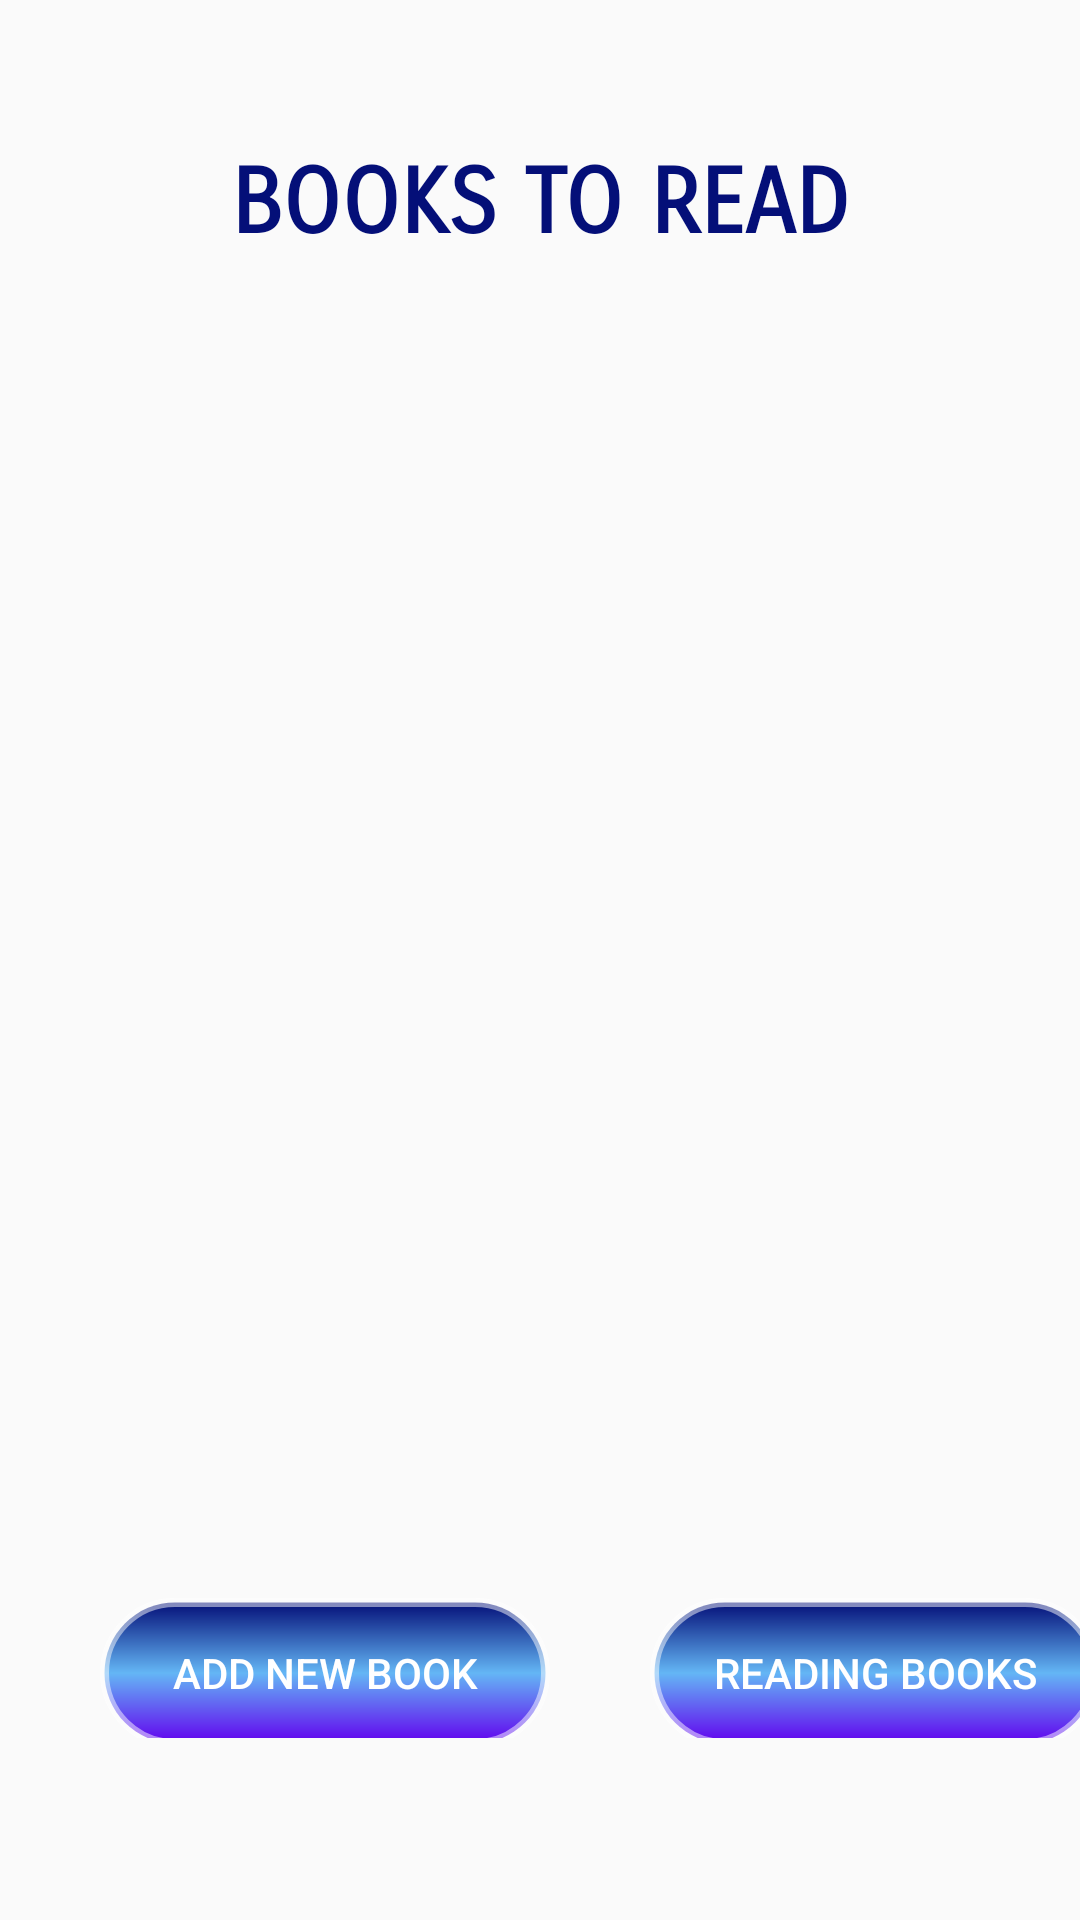

This screen was rendered from an Android layout file. Write that file and the resources it references.
<!-- AndroidManifest.xml: application theme AppTheme -->
<!-- res/layout/fragment_wish_book.xml -->
<?xml version="1.0" encoding="utf-8"?>
<FrameLayout xmlns:android="http://schemas.android.com/apk/res/android"
    xmlns:tools="http://schemas.android.com/tools"
    xmlns:app="http://schemas.android.com/apk/res-auto"
    android:layout_width="match_parent"
    android:layout_height="match_parent"
    tools:context=".fragments.WishBookFragment">

    <LinearLayout
        android:layout_width="wrap_content"
        android:layout_height="match_parent"
        android:orientation="vertical">
        <TextView
            android:layout_width="match_parent"
            android:layout_height="wrap_content"
            android:text="Books to read"
            android:id="@+id/redingLabel"
            android:textAllCaps="true"
            android:textColor="@color/dark_blue"
            app:fontFamily="sans-serif-smallcaps"
            android:textSize="30sp"
            android:textStyle="bold"
            android:textAlignment="center"
            android:layout_marginTop="50dp"
            android:layout_marginBottom="20dp"/>
        <ListView
            android:layout_width="match_parent"
            android:layout_height="400dp"
            android:divider="@null"
            android:dividerHeight="0dp"
            android:id="@+id/wishBooksList"/>
        <LinearLayout
            android:layout_width="match_parent"
            android:layout_height="220px"
            android:id="@+id/readingLayout">
            <Button
                android:id="@+id/addNewBookBtn"
                android:layout_width="150dp"
                android:layout_height="50dp"
                android:text="Add new book"
                android:layout_marginTop="80px"
                android:layout_marginRight="50px"
                android:layout_marginLeft="100px"
                android:textColor="@color/white"
                android:background="@drawable/buttons"/>
            <Button
                android:id="@+id/readBooksButton"
                android:layout_width="150dp"
                android:layout_height="50dp"
                android:layout_marginTop="80px"
                android:layout_marginRight="100px"
                android:layout_marginLeft="50px"
                android:background="@drawable/buttons"
                android:text="Reading books"
                android:textColor="@color/white"
                android:layout_alignParentBottom="true"
                android:layout_alignParentRight="true"/>
        </LinearLayout>
    </LinearLayout>

</FrameLayout>
<!-- resources referenced by this layout -->
<resources>
  <color name="dark_blue">#040f78</color>
  <color name="white">#FFFFFFFF</color>
  <!-- drawable buttons (drawable) -->
  <?xml version="1.0" encoding="utf-8"?>
  <shape xmlns:android="http://schemas.android.com/apk/res/android">
      <stroke android:width="3dp"
          android:color="#80FFFFFF" />
  
      <corners android:radius="25dp" />
  
      <gradient android:angle="270"
          android:centerColor="@color/background"
          android:endColor="@color/purple_500"
          android:startColor="@color/dark_blue" />
  </shape>
  <style name="AppTheme" parent="Theme.AppCompat.Light.NoActionBar">
      </style>
  <color name="background">#64b6f5</color>
  <color name="purple_500">#FF6200EE</color>
</resources>
